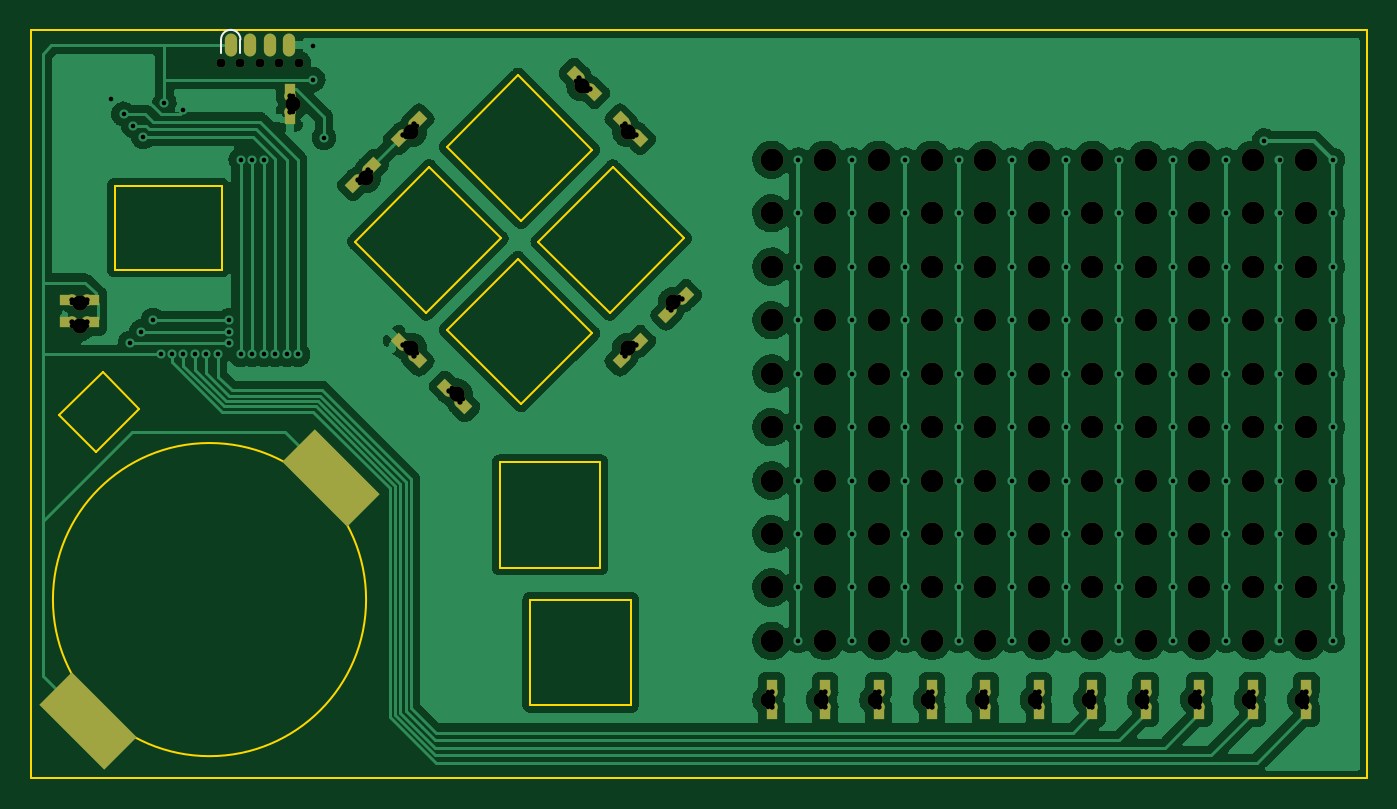
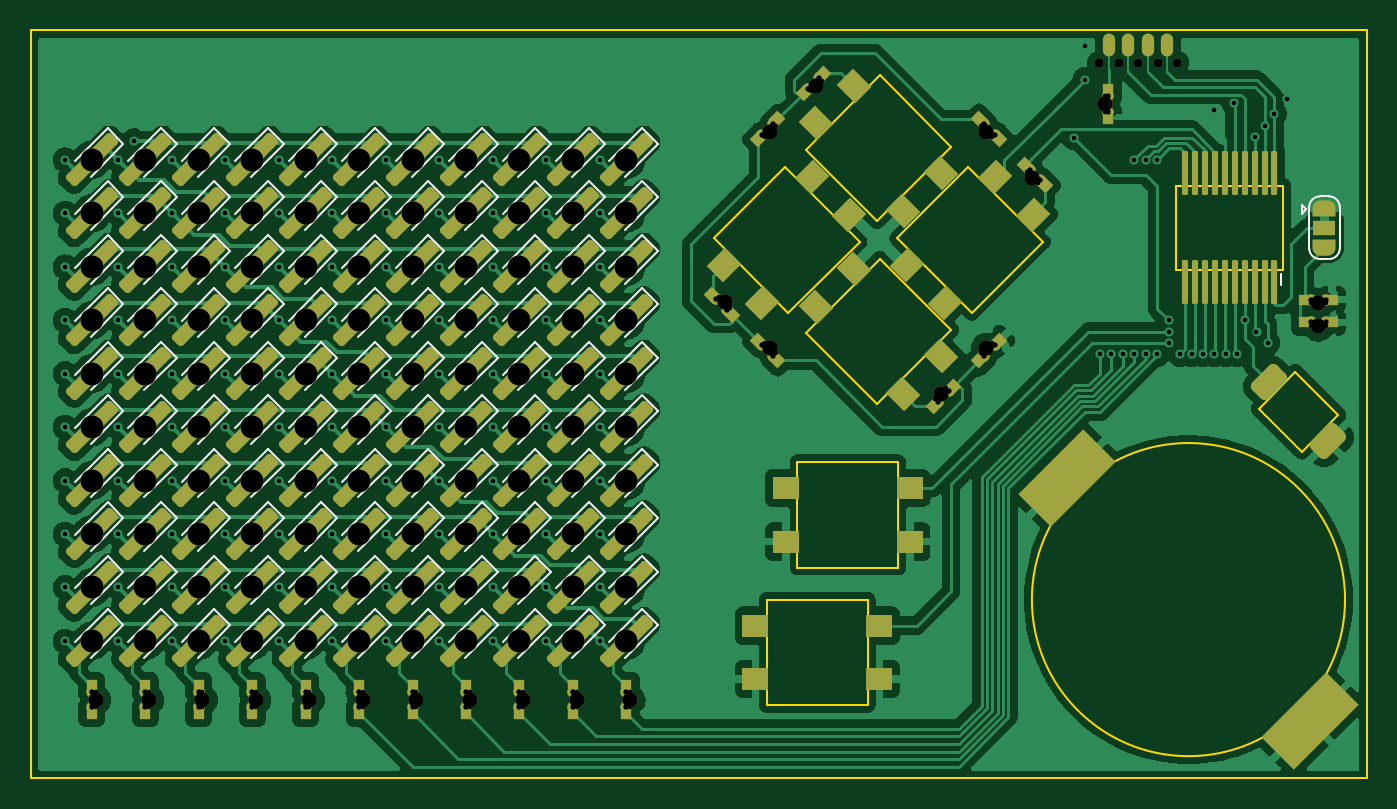
Circuit board: 11 layer files. Board 87.5 x 49.0 mm.
- bottom_copper: businesscard-B_Cu.gbr (240153 bytes)
- bottom_mask: businesscard-B_Mask.gbr (20934 bytes)
- paste: businesscard-B_Paste.gbr (12428 bytes)
- bottom_silk: businesscard-B_Silkscreen.gbr (19012 bytes)
- outline: businesscard-Edge_Cuts.gbr (2526 bytes)
- top_copper: businesscard-F_Cu.gbr (193428 bytes)
- top_mask: businesscard-F_Mask.gbr (10940 bytes)
- paste: businesscard-F_Paste.gbr (2603 bytes)
- top_silk: businesscard-F_Silkscreen.gbr (676 bytes)
- drill: businesscard-NPTH.drl (3371 bytes)
- drill: businesscard-PTH.drl (3297 bytes)

=== bottom_copper: businesscard-B_Cu.gbr (240153 bytes, source omitted) ===
=== bottom_mask: businesscard-B_Mask.gbr (20934 bytes, source omitted) ===
=== paste: businesscard-B_Paste.gbr (12428 bytes, source omitted) ===
=== bottom_silk: businesscard-B_Silkscreen.gbr (19012 bytes, source omitted) ===
=== outline: businesscard-Edge_Cuts.gbr ===
%TF.GenerationSoftware,KiCad,Pcbnew,(6.0.9)*%
%TF.CreationDate,2023-01-07T05:09:31-05:00*%
%TF.ProjectId,businesscard,62757369-6e65-4737-9363-6172642e6b69,rev?*%
%TF.SameCoordinates,Original*%
%TF.FileFunction,Profile,NP*%
%FSLAX46Y46*%
G04 Gerber Fmt 4.6, Leading zero omitted, Abs format (unit mm)*
G04 Created by KiCad (PCBNEW (6.0.9)) date 2023-01-07 05:09:31*
%MOMM*%
%LPD*%
G01*
G04 APERTURE LIST*
%TA.AperFunction,Profile*%
%ADD10C,0.100000*%
%TD*%
%TA.AperFunction,Profile*%
%ADD11C,0.120000*%
%TD*%
G04 APERTURE END LIST*
D10*
X95000000Y-49250000D02*
X182500000Y-49250000D01*
X182500000Y-49250000D02*
X182500000Y-98250000D01*
X182500000Y-98250000D02*
X95000000Y-98250000D01*
X95000000Y-98250000D02*
X95000000Y-49250000D01*
D11*
%TO.C,U1*%
X107500000Y-64950000D02*
X100500000Y-64950000D01*
X107500000Y-59450000D02*
X107500000Y-64950000D01*
X100500000Y-59450000D02*
X107500000Y-59450000D01*
X100500000Y-64950000D02*
X100500000Y-59450000D01*
%TO.C,SW1*%
X102116295Y-74037868D02*
X99287868Y-76866295D01*
X99287868Y-76866295D02*
X96883705Y-74462132D01*
X96883705Y-74462132D02*
X99712132Y-71633705D01*
X99712132Y-71633705D02*
X102116295Y-74037868D01*
%TO.C,BT1*%
X116954952Y-86545049D02*
G75*
G03*
X116954952Y-86545049I-10250001J0D01*
G01*
%TO.C,SW7*%
X131772971Y-69106066D02*
X127106066Y-73772971D01*
X127106066Y-73772971D02*
X122227029Y-68893934D01*
X122227029Y-68893934D02*
X126893934Y-64227029D01*
X126893934Y-64227029D02*
X131772971Y-69106066D01*
%TO.C,SW6*%
X133106066Y-58227029D02*
X137772971Y-62893934D01*
X137772971Y-62893934D02*
X132893934Y-67772971D01*
X132893934Y-67772971D02*
X128227029Y-63106066D01*
X128227029Y-63106066D02*
X133106066Y-58227029D01*
%TO.C,SW5*%
X122227029Y-56893934D02*
X126893934Y-52227029D01*
X126893934Y-52227029D02*
X131772971Y-57106066D01*
X131772971Y-57106066D02*
X127106066Y-61772971D01*
X127106066Y-61772971D02*
X122227029Y-56893934D01*
%TO.C,SW4*%
X120893934Y-67772971D02*
X116227029Y-63106066D01*
X116227029Y-63106066D02*
X121106066Y-58227029D01*
X121106066Y-58227029D02*
X125772971Y-62893934D01*
X125772971Y-62893934D02*
X120893934Y-67772971D01*
%TO.C,SW3*%
X132300000Y-84450000D02*
X125700000Y-84450000D01*
X125700000Y-84450000D02*
X125700000Y-77550000D01*
X125700000Y-77550000D02*
X132300000Y-77550000D01*
X132300000Y-77550000D02*
X132300000Y-84450000D01*
%TO.C,SW2*%
X134300000Y-93450000D02*
X127700000Y-93450000D01*
X127700000Y-93450000D02*
X127700000Y-86550000D01*
X127700000Y-86550000D02*
X134300000Y-86550000D01*
X134300000Y-86550000D02*
X134300000Y-93450000D01*
%TD*%
M02*

=== top_copper: businesscard-F_Cu.gbr (193428 bytes, source omitted) ===
=== top_mask: businesscard-F_Mask.gbr (10940 bytes, source omitted) ===
=== paste: businesscard-F_Paste.gbr ===
%TF.GenerationSoftware,KiCad,Pcbnew,(6.0.9)*%
%TF.CreationDate,2023-01-07T05:09:31-05:00*%
%TF.ProjectId,businesscard,62757369-6e65-4737-9363-6172642e6b69,rev?*%
%TF.SameCoordinates,Original*%
%TF.FileFunction,Paste,Top*%
%TF.FilePolarity,Positive*%
%FSLAX46Y46*%
G04 Gerber Fmt 4.6, Leading zero omitted, Abs format (unit mm)*
G04 Created by KiCad (PCBNEW (6.0.9)) date 2023-01-07 05:09:31*
%MOMM*%
%LPD*%
G01*
G04 APERTURE LIST*
G04 Aperture macros list*
%AMRotRect*
0 Rectangle, with rotation*
0 The origin of the aperture is its center*
0 $1 length*
0 $2 width*
0 $3 Rotation angle, in degrees counterclockwise*
0 Add horizontal line*
21,1,$1,$2,0,0,$3*%
G04 Aperture macros list end*
%ADD10RotRect,3.000000X6.000000X45.000000*%
%ADD11R,0.737000X0.800000*%
%ADD12RotRect,0.800000X0.737000X315.000000*%
%ADD13RotRect,0.800000X0.737000X45.000000*%
%ADD14RotRect,0.800000X0.737000X135.000000*%
%ADD15RotRect,0.800000X0.737000X225.000000*%
%ADD16R,0.800000X0.737000*%
G04 APERTURE END LIST*
D10*
%TO.C,BT1*%
X98750000Y-94500000D03*
X114659902Y-78590098D03*
%TD*%
D11*
%TO.C,R19*%
X143500000Y-94000000D03*
X143500000Y-92200000D03*
%TD*%
%TO.C,R18*%
X147000000Y-94000000D03*
X147000000Y-92200000D03*
%TD*%
%TO.C,R17*%
X150500000Y-94000000D03*
X150500000Y-92200000D03*
%TD*%
%TO.C,R16*%
X154000000Y-94000000D03*
X154000000Y-92200000D03*
%TD*%
%TO.C,R15*%
X157500000Y-94000000D03*
X157500000Y-92200000D03*
%TD*%
%TO.C,R14*%
X161000000Y-94000000D03*
X161000000Y-92200000D03*
%TD*%
%TO.C,R13*%
X164500000Y-94000000D03*
X164500000Y-92200000D03*
%TD*%
%TO.C,R12*%
X168000000Y-94000000D03*
X168000000Y-92200000D03*
%TD*%
%TO.C,R11*%
X171500000Y-94000000D03*
X171500000Y-92200000D03*
%TD*%
%TO.C,R10*%
X175000000Y-94000000D03*
X175000000Y-92200000D03*
%TD*%
%TO.C,R9*%
X178500000Y-94000000D03*
X178500000Y-92200000D03*
%TD*%
D12*
%TO.C,R8*%
X122113604Y-72613604D03*
X123386396Y-73886396D03*
%TD*%
D13*
%TO.C,R7*%
X136613604Y-67886396D03*
X137886396Y-66613604D03*
%TD*%
D14*
%TO.C,R6*%
X131886396Y-53386396D03*
X130613604Y-52113604D03*
%TD*%
D15*
%TO.C,R5*%
X116113604Y-59386396D03*
X117386396Y-58113604D03*
%TD*%
D12*
%TO.C,R4*%
X120386396Y-70886396D03*
X119113604Y-69613604D03*
%TD*%
D13*
%TO.C,R3*%
X133613604Y-70886396D03*
X134886396Y-69613604D03*
%TD*%
D14*
%TO.C,R2*%
X133613604Y-55113604D03*
X134886396Y-56386396D03*
%TD*%
D15*
%TO.C,R1*%
X120386396Y-55113604D03*
X119113604Y-56386396D03*
%TD*%
D16*
%TO.C,C3*%
X97300000Y-68400000D03*
X99100000Y-68400000D03*
%TD*%
%TO.C,C2*%
X97300000Y-66900000D03*
X99100000Y-66900000D03*
%TD*%
D11*
%TO.C,C1*%
X111950000Y-53200000D03*
X111950000Y-55000000D03*
%TD*%
M02*

=== top_silk: businesscard-F_Silkscreen.gbr ===
%TF.GenerationSoftware,KiCad,Pcbnew,(6.0.9)*%
%TF.CreationDate,2023-01-07T05:09:31-05:00*%
%TF.ProjectId,businesscard,62757369-6e65-4737-9363-6172642e6b69,rev?*%
%TF.SameCoordinates,Original*%
%TF.FileFunction,Legend,Top*%
%TF.FilePolarity,Positive*%
%FSLAX46Y46*%
G04 Gerber Fmt 4.6, Leading zero omitted, Abs format (unit mm)*
G04 Created by KiCad (PCBNEW (6.0.9)) date 2023-01-07 05:09:31*
%MOMM*%
%LPD*%
G01*
G04 APERTURE LIST*
%ADD10C,0.100000*%
G04 APERTURE END LIST*
D10*
%TO.C,J1*%
X108730000Y-49881000D02*
G75*
G03*
X107460000Y-49881000I-635000J0D01*
G01*
X108730000Y-49881000D02*
X108730000Y-50770000D01*
X107460000Y-49881000D02*
X107460000Y-50770000D01*
%TD*%
M02*

=== drill: businesscard-NPTH.drl ===
M48
; DRILL file {KiCad (6.0.9)} date Sat Jan  7 05:09:33 2023
; FORMAT={-:-/ absolute / inch / decimal}
; #@! TF.CreationDate,2023-01-07T05:09:33-05:00
; #@! TF.GenerationSoftware,Kicad,Pcbnew,(6.0.9)
; #@! TF.FileFunction,NonPlated,1,2,NPTH
FMAT,2
INCH
; #@! TA.AperFunction,NonPlated,NPTH,ComponentDrill
T1C0.0118
; #@! TA.AperFunction,NonPlated,NPTH,ComponentDrill
T2C0.0236
; #@! TA.AperFunction,NonPlated,NPTH,ComponentDrill
T3C0.0394
; #@! TA.AperFunction,NonPlated,NPTH,ComponentDrill
T4C0.0591
%
G90
G05
T1
X3.8465Y-2.6437
X3.8465Y-2.7028
X3.8858Y-2.6437
X3.8858Y-2.7028
X4.4173Y-2.1102
X4.4173Y-2.1496
X4.5895Y-2.3339
X4.6173Y-2.306
X4.7076Y-2.2158
X4.7076Y-2.7449
X4.7354Y-2.1879
X4.7354Y-2.7727
X4.8257Y-2.863
X4.8536Y-2.8908
X5.1464Y-2.0698
X5.1743Y-2.0977
X5.2646Y-2.1879
X5.2646Y-2.7727
X5.2924Y-2.2158
X5.2924Y-2.7449
X5.3827Y-2.6546
X5.4105Y-2.6268
X5.6398Y-3.6457
X5.6398Y-3.685
X5.7776Y-3.6457
X5.7776Y-3.685
X5.9154Y-3.6457
X5.9154Y-3.685
X6.0531Y-3.6457
X6.0531Y-3.685
X6.1909Y-3.6457
X6.1909Y-3.685
X6.3287Y-3.6457
X6.3287Y-3.685
X6.4665Y-3.6457
X6.4665Y-3.685
X6.6043Y-3.6457
X6.6043Y-3.685
X6.7421Y-3.6457
X6.7421Y-3.685
X6.8799Y-3.6457
X6.8799Y-3.685
X7.0177Y-3.6457
X7.0177Y-3.685
T2
X4.2307Y-2.0238
X4.2807Y-2.0238
X4.3307Y-2.0238
X4.3807Y-2.0238
X4.4307Y-2.0238
T3
X3.8661Y-2.6437
X3.8661Y-2.7028
X4.4173Y-2.1299
X4.6034Y-2.32
X4.7215Y-2.2018
X4.7215Y-2.7588
X4.8396Y-2.8769
X5.1604Y-2.0837
X5.2785Y-2.2018
X5.2785Y-2.7588
X5.3966Y-2.6407
X5.6398Y-3.6654
X5.7776Y-3.6654
X5.9154Y-3.6654
X6.0531Y-3.6654
X6.1909Y-3.6654
X6.3287Y-3.6654
X6.4665Y-3.6654
X6.6043Y-3.6654
X6.7421Y-3.6654
X6.8799Y-3.6654
X7.0177Y-3.6654
T4
X5.6496Y-2.2736
X5.6496Y-2.4114
X5.6496Y-2.5492
X5.6496Y-2.687
X5.6496Y-2.8248
X5.6496Y-2.9626
X5.6496Y-3.1004
X5.6496Y-3.2382
X5.6496Y-3.376
X5.6496Y-3.5138
X5.7874Y-2.2736
X5.7874Y-2.4114
X5.7874Y-2.5492
X5.7874Y-2.687
X5.7874Y-2.8248
X5.7874Y-2.9626
X5.7874Y-3.1004
X5.7874Y-3.2382
X5.7874Y-3.376
X5.7874Y-3.5138
X5.9252Y-2.2736
X5.9252Y-2.4114
X5.9252Y-2.5492
X5.9252Y-2.687
X5.9252Y-2.8248
X5.9252Y-2.9626
X5.9252Y-3.1004
X5.9252Y-3.2382
X5.9252Y-3.376
X5.9252Y-3.5138
X6.063Y-2.2736
X6.063Y-2.4114
X6.063Y-2.5492
X6.063Y-2.687
X6.063Y-2.8248
X6.063Y-2.9626
X6.063Y-3.1004
X6.063Y-3.2382
X6.063Y-3.376
X6.063Y-3.5138
X6.2008Y-2.2736
X6.2008Y-2.4114
X6.2008Y-2.5492
X6.2008Y-2.687
X6.2008Y-2.8248
X6.2008Y-2.9626
X6.2008Y-3.1004
X6.2008Y-3.2382
X6.2008Y-3.376
X6.2008Y-3.5138
X6.3386Y-2.2736
X6.3386Y-2.4114
X6.3386Y-2.5492
X6.3386Y-2.687
X6.3386Y-2.8248
X6.3386Y-2.9626
X6.3386Y-3.1004
X6.3386Y-3.2382
X6.3386Y-3.376
X6.3386Y-3.5138
X6.4764Y-2.2736
X6.4764Y-2.4114
X6.4764Y-2.5492
X6.4764Y-2.687
X6.4764Y-2.8248
X6.4764Y-2.9626
X6.4764Y-3.1004
X6.4764Y-3.2382
X6.4764Y-3.376
X6.4764Y-3.5138
X6.6142Y-2.2736
X6.6142Y-2.4114
X6.6142Y-2.5492
X6.6142Y-2.687
X6.6142Y-2.8248
X6.6142Y-2.9626
X6.6142Y-3.1004
X6.6142Y-3.2382
X6.6142Y-3.376
X6.6142Y-3.5138
X6.752Y-2.2736
X6.752Y-2.4114
X6.752Y-2.5492
X6.752Y-2.687
X6.752Y-2.8248
X6.752Y-2.9626
X6.752Y-3.1004
X6.752Y-3.2382
X6.752Y-3.376
X6.752Y-3.5138
X6.8898Y-2.2736
X6.8898Y-2.4114
X6.8898Y-2.5492
X6.8898Y-2.687
X6.8898Y-2.8248
X6.8898Y-2.9626
X6.8898Y-3.1004
X6.8898Y-3.2382
X6.8898Y-3.376
X6.8898Y-3.5138
X7.0276Y-2.2736
X7.0276Y-2.4114
X7.0276Y-2.5492
X7.0276Y-2.687
X7.0276Y-2.8248
X7.0276Y-2.9626
X7.0276Y-3.1004
X7.0276Y-3.2382
X7.0276Y-3.376
X7.0276Y-3.5138
T0
M30

=== drill: businesscard-PTH.drl ===
M48
; DRILL file {KiCad (6.0.9)} date Sat Jan  7 05:09:33 2023
; FORMAT={-:-/ absolute / inch / decimal}
; #@! TF.CreationDate,2023-01-07T05:09:33-05:00
; #@! TF.GenerationSoftware,Kicad,Pcbnew,(6.0.9)
; #@! TF.FileFunction,Plated,1,2,PTH
FMAT,2
INCH
; #@! TA.AperFunction,Plated,PTH,ViaDrill
T1C0.0118
; #@! TA.AperFunction,Plated,PTH,ComponentDrill
T2C0.0138
%
G90
G05
T1
X3.9469Y-2.1161
X3.9793Y-2.1555
X3.9961Y-2.7461
X4.0049Y-2.186
X4.0256Y-2.7165
X4.0305Y-2.2146
X4.0551Y-2.687
X4.0748Y-2.7756
X4.0846Y-2.1279
X4.1043Y-2.7756
X4.1339Y-2.1457
X4.1339Y-2.7756
X4.1634Y-2.7756
X4.1929Y-2.7756
X4.2224Y-2.7756
X4.252Y-2.687
X4.252Y-2.7165
X4.252Y-2.7461
X4.2815Y-2.2736
X4.2815Y-2.7756
X4.311Y-2.2736
X4.311Y-2.7756
X4.3406Y-2.2736
X4.3406Y-2.7756
X4.3701Y-2.7756
X4.3996Y-2.7756
X4.4291Y-2.7756
X4.4685Y-1.9803
X4.4685Y-2.0669
X4.4961Y-2.2165
X5.7185Y-2.2736
X5.7185Y-2.4114
X5.7185Y-2.5492
X5.7185Y-2.687
X5.7185Y-2.8248
X5.7185Y-2.9626
X5.7185Y-3.1004
X5.7185Y-3.2382
X5.7185Y-3.376
X5.7185Y-3.5138
X5.8563Y-2.2736
X5.8563Y-2.4114
X5.8563Y-2.5492
X5.8563Y-2.687
X5.8563Y-2.8248
X5.8563Y-2.9626
X5.8563Y-3.1004
X5.8563Y-3.2382
X5.8563Y-3.376
X5.8563Y-3.5138
X5.9941Y-2.2736
X5.9941Y-2.4114
X5.9941Y-2.5492
X5.9941Y-2.687
X5.9941Y-2.8248
X5.9941Y-2.9626
X5.9941Y-3.1004
X5.9941Y-3.2382
X5.9941Y-3.376
X5.9941Y-3.5138
X6.1319Y-2.2736
X6.1319Y-2.4114
X6.1319Y-2.5492
X6.1319Y-2.687
X6.1319Y-2.8248
X6.1319Y-2.9626
X6.1319Y-3.1004
X6.1319Y-3.2382
X6.1319Y-3.376
X6.1319Y-3.5138
X6.2697Y-2.2736
X6.2697Y-2.4114
X6.2697Y-2.5492
X6.2697Y-2.687
X6.2697Y-2.8248
X6.2697Y-2.9626
X6.2697Y-3.1004
X6.2697Y-3.2382
X6.2697Y-3.376
X6.2697Y-3.5138
X6.4075Y-2.2736
X6.4075Y-2.4114
X6.4075Y-2.5492
X6.4075Y-2.687
X6.4075Y-2.8248
X6.4075Y-2.9626
X6.4075Y-3.1004
X6.4075Y-3.2382
X6.4075Y-3.376
X6.4075Y-3.5138
X6.5453Y-2.2736
X6.5453Y-2.4114
X6.5453Y-2.5492
X6.5453Y-2.687
X6.5453Y-2.8248
X6.5453Y-2.9626
X6.5453Y-3.1004
X6.5453Y-3.2382
X6.5453Y-3.376
X6.5453Y-3.5138
X6.6831Y-2.2736
X6.6831Y-2.4114
X6.6831Y-2.5492
X6.6831Y-2.687
X6.6831Y-2.8248
X6.6831Y-2.9626
X6.6831Y-3.1004
X6.6831Y-3.2382
X6.6831Y-3.376
X6.6831Y-3.5138
X6.8209Y-2.2736
X6.8209Y-2.4114
X6.8209Y-2.5492
X6.8209Y-2.687
X6.8209Y-2.8248
X6.8209Y-2.9626
X6.8209Y-3.1004
X6.8209Y-3.2382
X6.8209Y-3.376
X6.8209Y-3.5138
X6.9193Y-2.2244
X6.9587Y-2.2736
X6.9587Y-2.4114
X6.9587Y-2.5492
X6.9587Y-2.687
X6.9587Y-2.8248
X6.9587Y-2.9626
X6.9587Y-3.1004
X6.9587Y-3.2382
X6.9587Y-3.376
X6.9587Y-3.5138
X7.0965Y-2.2736
X7.0965Y-2.4114
X7.0965Y-2.5492
X7.0965Y-2.687
X7.0965Y-2.8248
X7.0965Y-2.9626
X7.0965Y-3.1004
X7.0965Y-3.2382
X7.0965Y-3.376
X7.0965Y-3.5138
T2
X3.8465Y-2.6339
X3.8465Y-2.6929
X3.8858Y-2.6339
X3.8858Y-2.6929
X4.4075Y-2.1102
X4.4075Y-2.1496
X4.5825Y-2.3269
X4.6104Y-2.2991
X4.7006Y-2.2088
X4.7006Y-2.7518
X4.7285Y-2.181
X4.7285Y-2.7797
X4.8188Y-2.8699
X4.8466Y-2.8978
X5.1534Y-2.0629
X5.1812Y-2.0907
X5.2715Y-2.181
X5.2715Y-2.7797
X5.2994Y-2.2088
X5.2994Y-2.7518
X5.3896Y-2.6616
X5.4175Y-2.6337
X5.6496Y-3.6457
X5.6496Y-3.685
X5.7874Y-3.6457
X5.7874Y-3.685
X5.9252Y-3.6457
X5.9252Y-3.685
X6.063Y-3.6457
X6.063Y-3.685
X6.2008Y-3.6457
X6.2008Y-3.685
X6.3386Y-3.6457
X6.3386Y-3.685
X6.4764Y-3.6457
X6.4764Y-3.685
X6.6142Y-3.6457
X6.6142Y-3.685
X6.752Y-3.6457
X6.752Y-3.685
X6.8898Y-3.6457
X6.8898Y-3.685
X7.0276Y-3.6457
X7.0276Y-3.685
T0
M30

